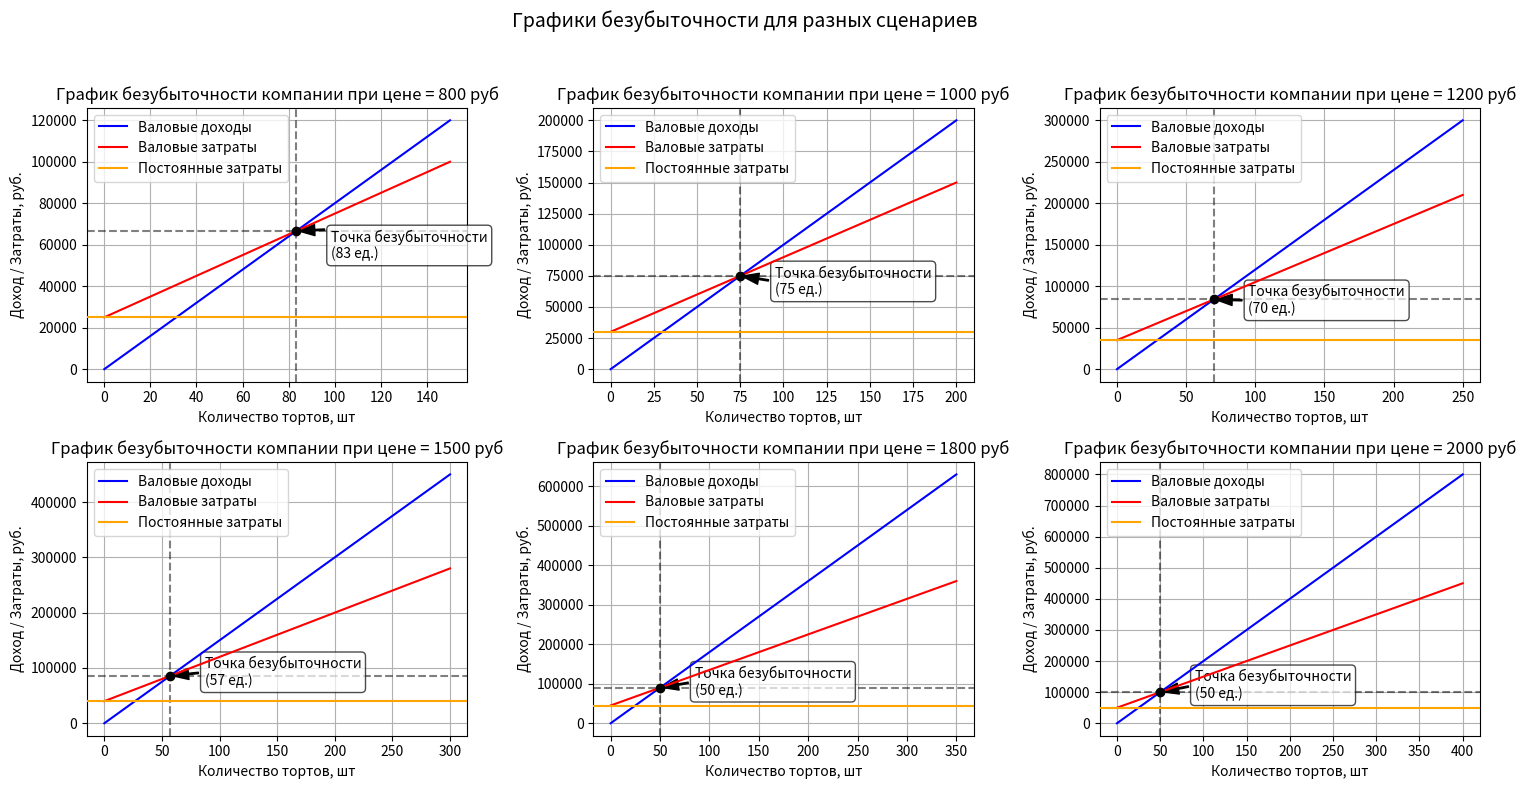

Write the Python code that produced this figure.
import matplotlib.pyplot as plt
import math

def break_even_plot(ax, price, variable_cost, fixed_cost, quantity):
    q_be = fixed_cost / (price - variable_cost)
    q = range(0, quantity + 1)

    total_revenue = [price * x for x in q]
    total_costs = [fixed_cost + variable_cost * x for x in q]

    ax.plot(q, total_revenue, color="blue", label=f'Валовые доходы', zorder = 5)
    ax.plot(q, total_costs, color="red", label=f'Валовые затраты', zorder = 5)
    ax.axhline(y=fixed_cost, color='orange', label=f'Постоянные затраты', zorder = 10)

    ax.axvline(x=q_be, color='black', linestyle='--', alpha=0.5)
    ax.axhline(y=price * q_be, color='black', linestyle='--', alpha=0.5)
    ax.scatter(q_be, price * q_be, color='black', zorder = 10)

    ax.annotate(
        f'Точка безубыточности\n({q_be:.0f} ед.)',
        xy=(q_be, price * q_be),
        xytext=(q_be + quantity * 0.1, price * q_be * 0.8),
        arrowprops=dict(facecolor='black', shrink=0.05, width=1, headwidth=8),
        fontsize=10,
        bbox=dict(boxstyle="round,pad=0.3", fc="white", ec="black", alpha=0.7)
    )

    ax.set_title(f"График безубыточности компании при цене = {price} руб")
    ax.set_xlabel('Количество тортов, шт')
    ax.set_ylabel('Доход / Затраты, руб.')
    ax.grid(True)
    ax.legend()

    return q_be

inputs = [
    {"price": 800, "variable_cost": 500, "fixed_cost": 25000, "quantity": 150},
    {"price": 1000, "variable_cost": 600, "fixed_cost": 30000, "quantity": 200},
    {"price": 1200, "variable_cost": 700, "fixed_cost": 35000, "quantity": 250},
    {"price": 1500, "variable_cost": 800, "fixed_cost": 40000, "quantity": 300},
    {"price": 1800, "variable_cost": 900, "fixed_cost": 45000, "quantity": 350},
    {"price": 2000, "variable_cost": 1000, "fixed_cost": 50000, "quantity": 400}
]

plt.figure(figsize=(10, 6))

max_cols = 3
rows = math.ceil(len(inputs) / max_cols)

fig, axes = plt.subplots(rows, max_cols, figsize=(5 * max_cols, 4 * rows))
axes = axes.flatten()

for i, s in enumerate(inputs):
    break_even_plot(axes[i], **s)

for j in range(len(inputs), len(axes)):
    fig.delaxes(axes[j])

plt.suptitle("Графики безубыточности для разных сценариев", fontsize=14)
plt.tight_layout(rect=[0, 0, 1, 0.95])
plt.show()